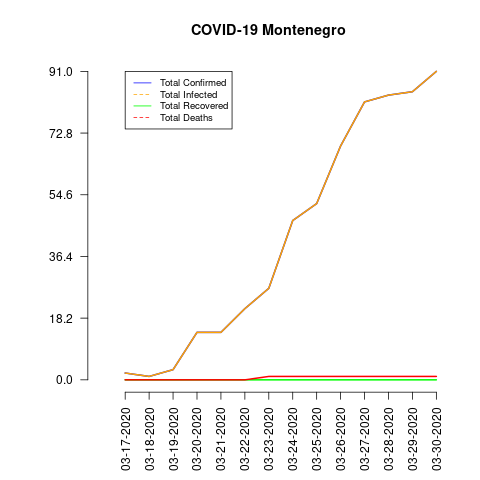

The data file committed next to this chart (first rows):
date, total_confirmed, total_deaths, total_recovered, total_infected, mortality_rate, recovery_rate
03-17-2020, 2, 0, 0, 2, 0.0, 0.0
03-18-2020, 1, 0, 0, 1, 0.0, 0.0
03-19-2020, 3, 0, 0, 3, 0.0, 0.0
03-20-2020, 14, 0, 0, 14, 0.0, 0.0
03-21-2020, 14, 0, 0, 14, 0.0, 0.0
03-22-2020, 21, 0, 0, 21, 0.0, 0.0
03-23-2020, 27, 1, 0, 27, 3.7, 0.0
03-24-2020, 47, 1, 0, 47, 2.13, 0.0
03-25-2020, 52, 1, 0, 52, 1.92, 0.0
03-26-2020, 69, 1, 0, 69, 1.45, 0.0
03-27-2020, 82, 1, 0, 82, 1.22, 0.0
03-28-2020, 84, 1, 0, 84, 1.19, 0.0
03-29-2020, 85, 1, 0, 85, 1.18, 0.0
03-30-2020, 91, 1, 0, 91, 1.1, 0.0
